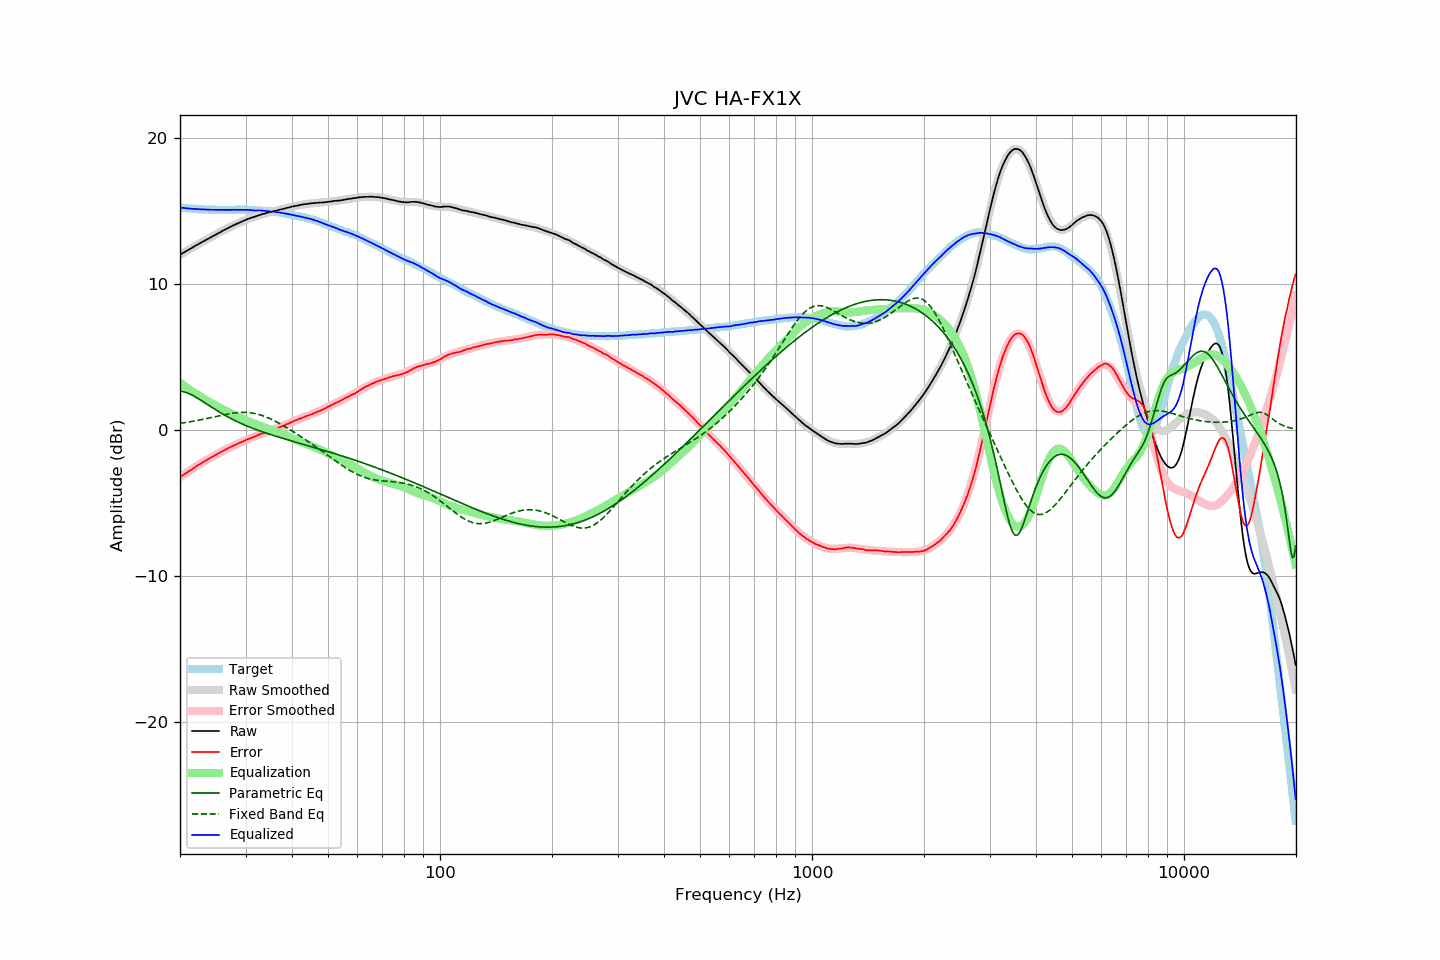

The data file committed next to this chart (first rows):
frequency, raw, error, smoothed, error_smoothed, equalization, parametric_eq, fixed_band_eq, equalized_raw, equalized_smoothed, target
20.00, 12.01, -3.23, 12.01, -3.23, 3.23, 2.69, 0.47, 15.24, 15.24, 15.24
20.20, 12.07, -3.16, 12.07, -3.15, 3.15, 2.67, 0.48, 15.23, 15.23, 15.23
20.40, 12.14, -3.07, 12.14, -3.08, 3.08, 2.64, 0.50, 15.22, 15.21, 15.22
20.61, 12.20, -3.01, 12.20, -3.00, 3.00, 2.61, 0.52, 15.20, 15.20, 15.21
20.81, 12.26, -2.92, 12.27, -2.93, 2.93, 2.57, 0.53, 15.19, 15.19, 15.19
21.02, 12.33, -2.85, 12.33, -2.85, 2.85, 2.53, 0.55, 15.18, 15.18, 15.18
21.23, 12.39, -2.78, 12.39, -2.78, 2.78, 2.48, 0.57, 15.17, 15.17, 15.17
21.44, 12.45, -2.72, 12.46, -2.70, 2.70, 2.43, 0.59, 15.16, 15.16, 15.18
21.66, 12.52, -2.64, 12.52, -2.63, 2.63, 2.38, 0.61, 15.15, 15.15, 15.16
21.87, 12.58, -2.57, 12.58, -2.56, 2.56, 2.32, 0.63, 15.14, 15.14, 15.16
22.09, 12.65, -2.48, 12.65, -2.49, 2.49, 2.25, 0.65, 15.14, 15.14, 15.14
22.31, 12.71, -2.41, 12.71, -2.42, 2.42, 2.19, 0.67, 15.13, 15.13, 15.13
22.54, 12.77, -2.35, 12.77, -2.35, 2.35, 2.12, 0.69, 15.12, 15.12, 15.12
22.76, 12.83, -2.28, 12.83, -2.28, 2.28, 2.05, 0.71, 15.11, 15.12, 15.12
22.99, 12.90, -2.21, 12.90, -2.21, 2.21, 1.98, 0.73, 15.12, 15.11, 15.11
23.22, 12.96, -2.14, 12.96, -2.15, 2.15, 1.91, 0.76, 15.11, 15.11, 15.10
23.45, 13.02, -2.08, 13.02, -2.08, 2.08, 1.84, 0.78, 15.10, 15.10, 15.11
23.69, 13.08, -2.02, 13.08, -2.02, 2.02, 1.77, 0.80, 15.10, 15.10, 15.10
23.92, 13.14, -1.94, 13.14, -1.95, 1.95, 1.69, 0.83, 15.09, 15.09, 15.09
24.16, 13.20, -1.89, 13.20, -1.89, 1.89, 1.62, 0.85, 15.09, 15.09, 15.10
24.40, 13.26, -1.83, 13.26, -1.82, 1.82, 1.55, 0.88, 15.09, 15.09, 15.10
24.65, 13.32, -1.77, 13.32, -1.76, 1.76, 1.48, 0.90, 15.08, 15.09, 15.09
24.89, 13.38, -1.70, 13.38, -1.70, 1.70, 1.41, 0.93, 15.08, 15.08, 15.09
25.14, 13.43, -1.64, 13.44, -1.64, 1.64, 1.34, 0.95, 15.07, 15.08, 15.08
25.39, 13.50, -1.57, 13.50, -1.58, 1.58, 1.27, 0.98, 15.08, 15.08, 15.08
25.65, 13.56, -1.52, 13.56, -1.52, 1.52, 1.21, 1.00, 15.08, 15.08, 15.08
25.91, 13.62, -1.46, 13.62, -1.46, 1.46, 1.14, 1.02, 15.08, 15.08, 15.08
26.16, 13.68, -1.40, 13.68, -1.40, 1.40, 1.08, 1.05, 15.08, 15.08, 15.09
26.43, 13.73, -1.35, 13.73, -1.35, 1.35, 1.01, 1.07, 15.08, 15.08, 15.08
26.69, 13.79, -1.29, 13.79, -1.29, 1.29, 0.95, 1.09, 15.08, 15.08, 15.08
26.96, 13.84, -1.24, 13.84, -1.23, 1.23, 0.89, 1.11, 15.07, 15.08, 15.08
27.23, 13.90, -1.18, 13.90, -1.18, 1.18, 0.83, 1.13, 15.08, 15.08, 15.08
27.50, 13.95, -1.13, 13.95, -1.13, 1.13, 0.77, 1.15, 15.08, 15.08, 15.08
27.77, 14.01, -1.07, 14.01, -1.08, 1.08, 0.72, 1.16, 15.09, 15.08, 15.09
28.05, 14.06, -1.02, 14.06, -1.02, 1.02, 0.66, 1.18, 15.08, 15.08, 15.08
28.33, 14.11, -0.97, 14.11, -0.97, 0.97, 0.61, 1.19, 15.08, 15.09, 15.09
28.62, 14.16, -0.93, 14.16, -0.92, 0.92, 0.56, 1.20, 15.08, 15.09, 15.09
28.90, 14.21, -0.89, 14.21, -0.87, 0.87, 0.51, 1.21, 15.08, 15.09, 15.10
29.19, 14.26, -0.84, 14.26, -0.82, 0.82, 0.46, 1.22, 15.09, 15.09, 15.10
29.48, 14.31, -0.77, 14.31, -0.78, 0.78, 0.41, 1.22, 15.09, 15.08, 15.09
29.78, 14.36, -0.73, 14.35, -0.73, 0.73, 0.36, 1.22, 15.09, 15.08, 15.09
30.08, 14.41, -0.68, 14.40, -0.68, 0.68, 0.31, 1.21, 15.09, 15.08, 15.09
30.38, 14.45, -0.62, 14.44, -0.63, 0.63, 0.27, 1.21, 15.08, 15.08, 15.07
30.68, 14.48, -0.59, 14.48, -0.59, 0.59, 0.22, 1.20, 15.07, 15.07, 15.07
30.99, 14.52, -0.55, 14.52, -0.54, 0.54, 0.18, 1.19, 15.06, 15.07, 15.07
31.30, 14.56, -0.51, 14.56, -0.50, 0.50, 0.14, 1.17, 15.06, 15.06, 15.07
31.61, 14.59, -0.47, 14.60, -0.45, 0.45, 0.09, 1.15, 15.04, 15.05, 15.06
31.93, 14.63, -0.41, 14.64, -0.41, 0.41, 0.05, 1.13, 15.04, 15.05, 15.04
32.24, 14.67, -0.37, 14.67, -0.36, 0.36, 0.01, 1.10, 15.04, 15.04, 15.05
32.57, 14.71, -0.32, 14.71, -0.32, 0.32, -0.03, 1.07, 15.03, 15.03, 15.03
32.89, 14.75, -0.28, 14.74, -0.28, 0.28, -0.07, 1.04, 15.04, 15.03, 15.03
33.22, 14.78, -0.24, 14.77, -0.25, 0.25, -0.11, 1.00, 15.03, 15.02, 15.02
33.55, 14.81, -0.20, 14.81, -0.21, 0.21, -0.14, 0.96, 15.02, 15.01, 15.02
33.89, 14.84, -0.17, 14.84, -0.17, 0.17, -0.18, 0.92, 15.01, 15.01, 15.01
34.23, 14.87, -0.12, 14.87, -0.13, 0.13, -0.22, 0.88, 15.00, 15.00, 14.99
34.57, 14.90, -0.09, 14.90, -0.09, 0.09, -0.25, 0.83, 14.99, 14.99, 14.99
34.92, 14.92, -0.05, 14.93, -0.05, 0.05, -0.29, 0.78, 14.97, 14.98, 14.97
35.27, 14.95, -0.04, 14.96, -0.01, 0.01, -0.32, 0.73, 14.96, 14.97, 14.99
35.62, 14.98, 0.02, 14.98, 0.03, -0.03, -0.36, 0.68, 14.96, 14.96, 14.96
35.97, 15.01, 0.06, 15.01, 0.07, -0.07, -0.39, 0.62, 14.95, 14.94, 14.96
... 635 more rows
